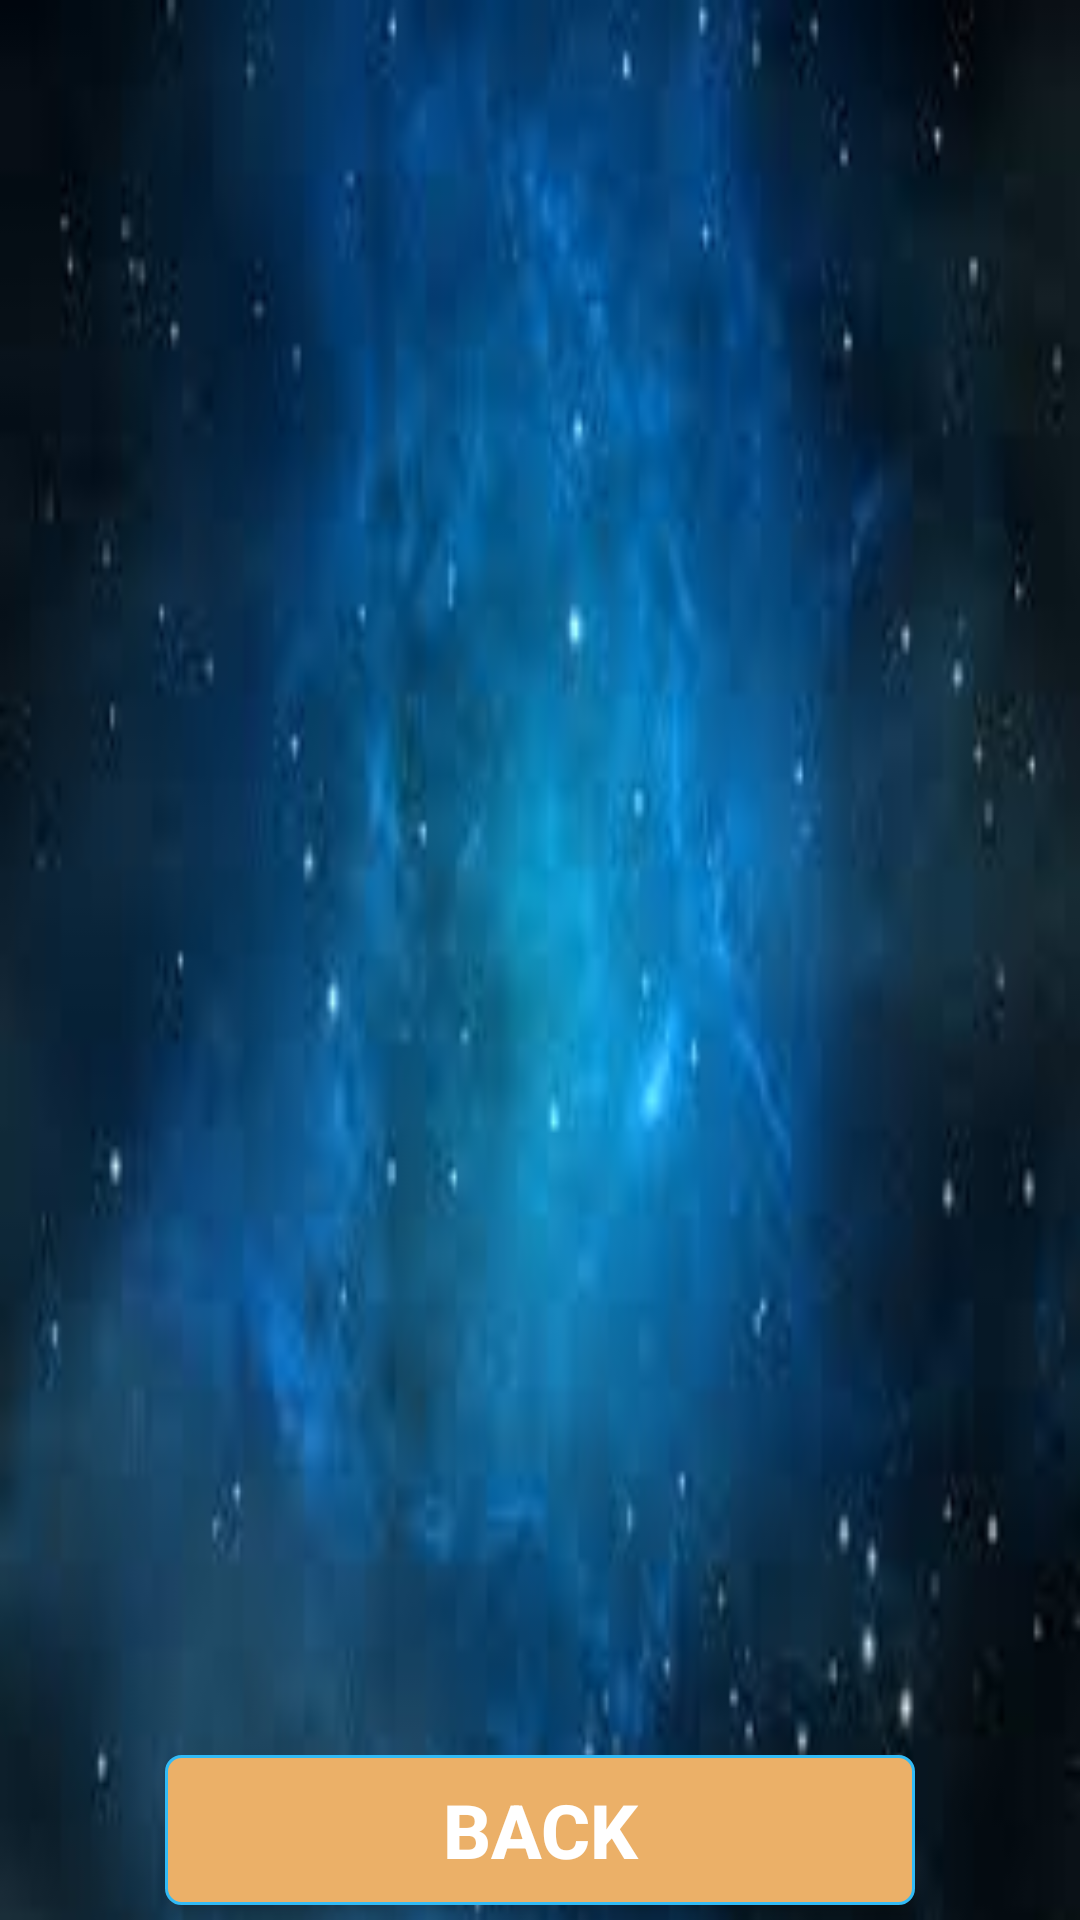

Here is an Android app screen rendered from its layout file. Give the layout XML and the strings, colors and styles it references.
<!-- AndroidManifest.xml: application theme AppTheme -->
<!-- res/layout/gameover.xml -->
<?xml version="1.0" encoding="utf-8"?>
<LinearLayout xmlns:android="http://schemas.android.com/apk/res/android"
    android:orientation="vertical"
    android:layout_width="fill_parent"
    android:layout_height="fill_parent"
    android:baselineAligned="false"
    android:background="@drawable/screen_bg">

    <ListView
        android:layout_width="match_parent"
        android:layout_height="437dp"
        android:textColor = "@android:color/white"
        android:id="@+id/list"
        android:layout_weight="9"/>

    <Button
        android:text="Back"
        style="@style/btn_style"
        android:layout_gravity="center"
        android:id="@+id/button_return" />
</LinearLayout>
<!-- resources referenced by this layout -->
<resources>
  <!-- drawable screen_bg: jpg bitmap (drawable, 4456 bytes) -->
  <style name="btn_style">
  
      <item name="android:layout_width">250dp</item>
      <item name="android:layout_height">50dp</item>
      <item name="android:layout_centerHorizontal">true</item>
      <item name="android:background">@drawable/etstyle</item>
      <item name="android:padding">2dp</item>
      <item name="android:layout_margin">5dp</item>
      <item name="android:textColor">@color/white</item>
      <item name="android:singleLine">true</item>
      <item name="android:textSize">25sp</item>
      <item name="android:textStyle">bold</item>
  </style>
  <style name="AppTheme" parent="Theme.AppCompat.Light.DarkActionBar">
          
          <item name="colorPrimary">@color/colorPrimary</item>
          <item name="colorPrimaryDark">@color/colorPrimaryDark</item>
          <item name="colorAccent">@color/colorAccent</item>
      </style>
  <!-- drawable etstyle (drawable) -->
  <?xml version="1.0" encoding="utf-8"?>
  <shape xmlns:android="http://schemas.android.com/apk/res/android"
      android:padding="10dp"
      android:shape="rectangle" >
  
      <solid android:color="@color/et_color" />
  
      <corners
          android:bottomLeftRadius="5dp"
          android:bottomRightRadius="5dp"
          android:topLeftRadius="5dp"
          android:topRightRadius="5dp" />
  
      <stroke
          android:width="1dp"
          android:color="@color/bt_color" />
  
  </shape>
  <color name="white">#FFFFFF</color>
  <color name="colorPrimary">#3F51B5</color>
  <color name="colorPrimaryDark">#303F9F</color>
  <color name="colorAccent">#FF4081</color>
  <color name="et_color">#EBB068</color>
  <color name="bt_color">#32BAF5</color>
</resources>
